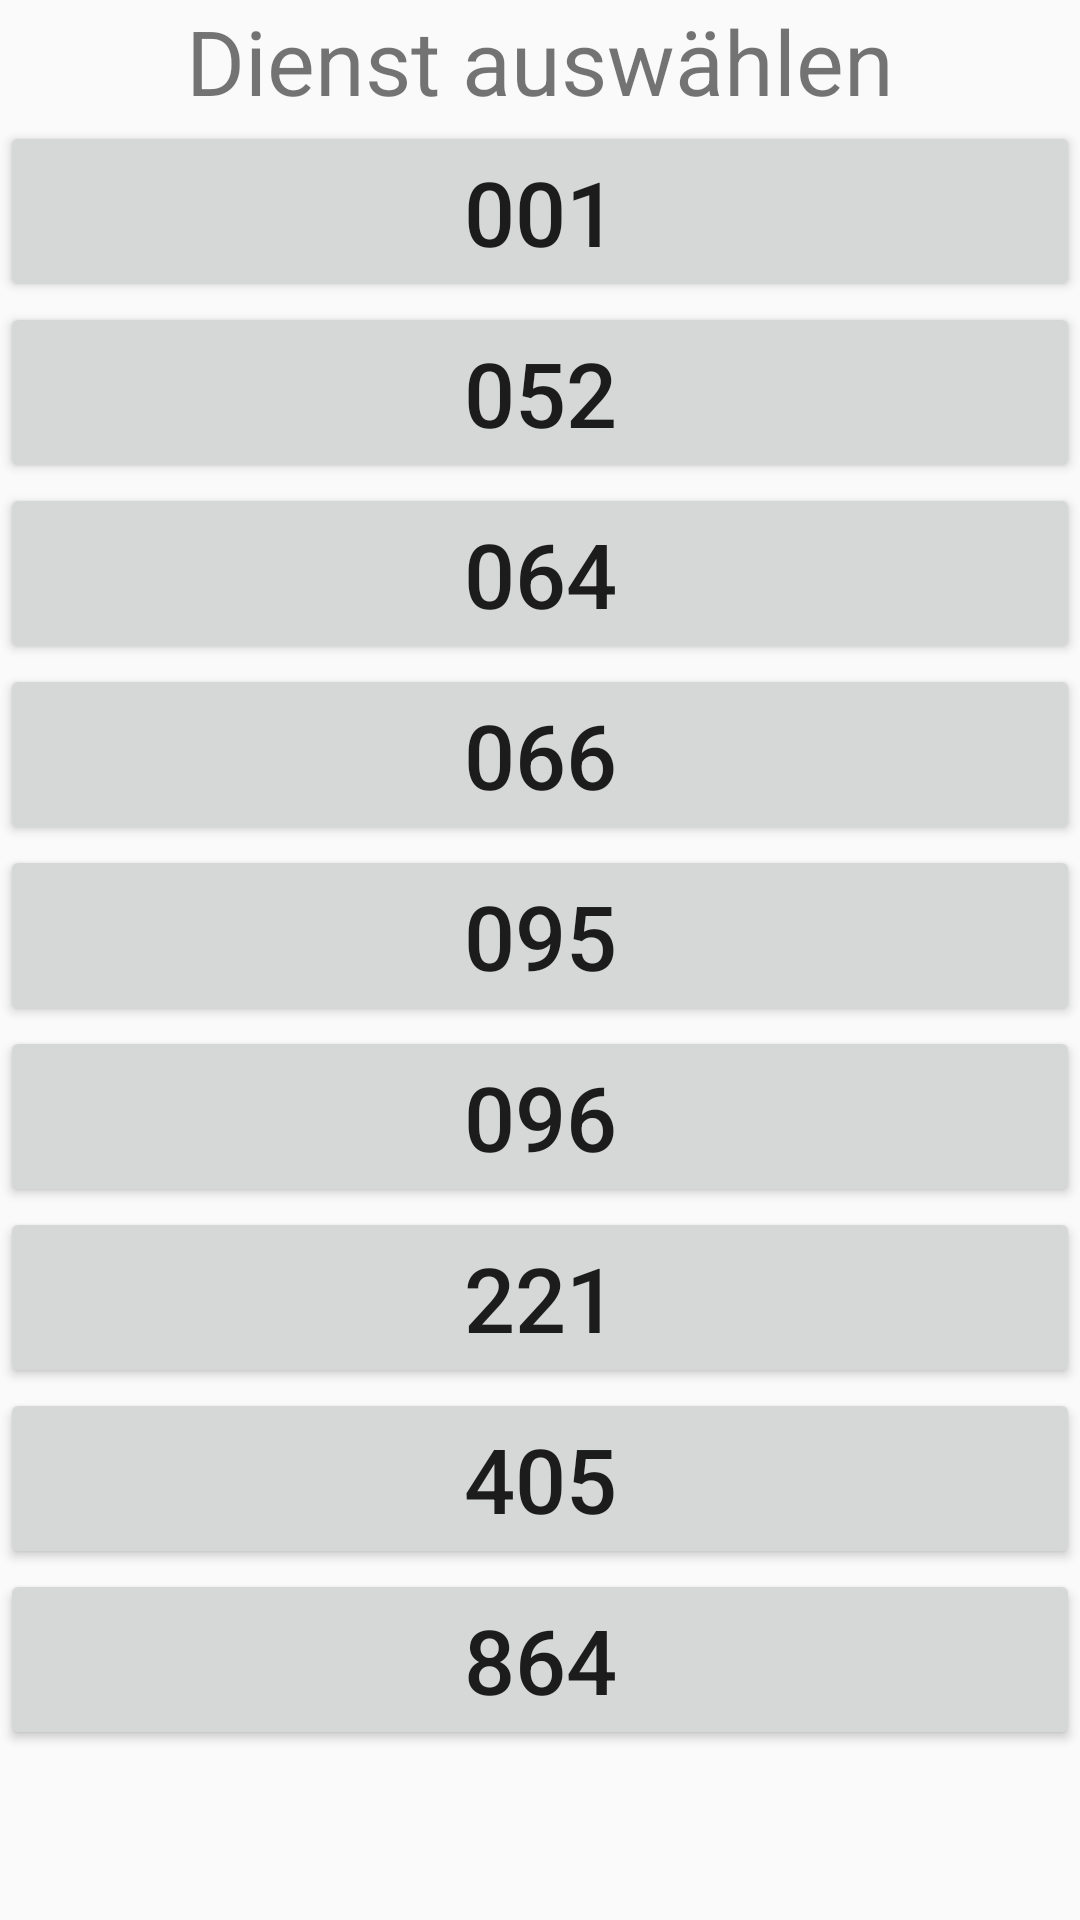

Layout XML and referenced resources for this Android screen:
<!-- AndroidManifest.xml: activity theme AppTheme.NoActionBar -->
<!-- res/layout/activity_scrolling.xml -->
<?xml version="1.0" encoding="utf-8"?>
<android.support.design.widget.CoordinatorLayout xmlns:android="http://schemas.android.com/apk/res/android"
    xmlns:tools="http://schemas.android.com/tools"
    android:layout_width="match_parent"
    android:layout_height="match_parent"
    android:fitsSystemWindows="true"
    tools:context=".ScrollingActivity">

    <ScrollView
        android:id="@+id/scrollView1"
        android:layout_width="match_parent"
        android:layout_height="match_parent">

        <LinearLayout
            android:layout_width="match_parent"
            android:layout_height="match_parent"
            android:orientation="vertical">
            <TextView
                android:layout_width="match_parent"
                android:layout_height="wrap_content"
                android:textSize="30sp"
                android:textAlignment="center"
                android:textColor="@color/common_google_signin_btn_text_dark_focused"
                android:text="Dienst auswählen" />

            <Button
                android:id="@+id/button1"
                android:layout_width="match_parent"
                android:layout_height="wrap_content"
                android:onClick="buttonClicked"
                android:textSize="@dimen/ButtonFontSize"
                android:text="001" />

            <Button
                android:id="@+id/button2"
                android:layout_width="match_parent"
                android:layout_height="wrap_content"
                android:onClick="buttonClicked"
                android:textSize="@dimen/ButtonFontSize"
                android:text="052" />

            <Button
                android:id="@+id/button3"
                android:layout_width="match_parent"
                android:layout_height="wrap_content"
                android:onClick="buttonClicked"
                android:textSize="@dimen/ButtonFontSize"
                android:text="064" />

            <Button
                android:id="@+id/button4"
                android:layout_width="match_parent"
                android:layout_height="wrap_content"
                android:onClick="buttonClicked"
                android:textSize="@dimen/ButtonFontSize"
                android:text="066" />

            <Button
                android:id="@+id/button5"
                android:layout_width="match_parent"
                android:layout_height="wrap_content"
                android:onClick="buttonClicked"
                android:textSize="@dimen/ButtonFontSize"
                android:text="095" />

            <Button
                android:id="@+id/button6"
                android:layout_width="match_parent"
                android:layout_height="wrap_content"
                android:onClick="buttonClicked"
                android:textSize="@dimen/ButtonFontSize"
                android:text="096" />

            <Button
                android:id="@+id/button7"
                android:layout_width="match_parent"
                android:layout_height="wrap_content"
                android:onClick="buttonClicked"
                android:textSize="@dimen/ButtonFontSize"
                android:text="221" />

            <Button
                android:id="@+id/button8"
                android:layout_width="match_parent"
                android:layout_height="wrap_content"
                android:onClick="buttonClicked"
                android:textSize="@dimen/ButtonFontSize"
                android:text="405" />

            <Button
                android:id="@+id/button9"
                android:layout_width="match_parent"
                android:layout_height="wrap_content"
                android:onClick="buttonClicked"
                android:textSize="@dimen/ButtonFontSize"
                android:text="864" />


        </LinearLayout>
    </ScrollView>

</android.support.design.widget.CoordinatorLayout>
<!-- resources referenced by this layout -->
<resources>
  <dimen name="ButtonFontSize">30sp</dimen>
  <style name="AppTheme.NoActionBar">
          <item name="windowActionBar">false</item>
          <item name="windowNoTitle">true</item>
      </style>
</resources>
